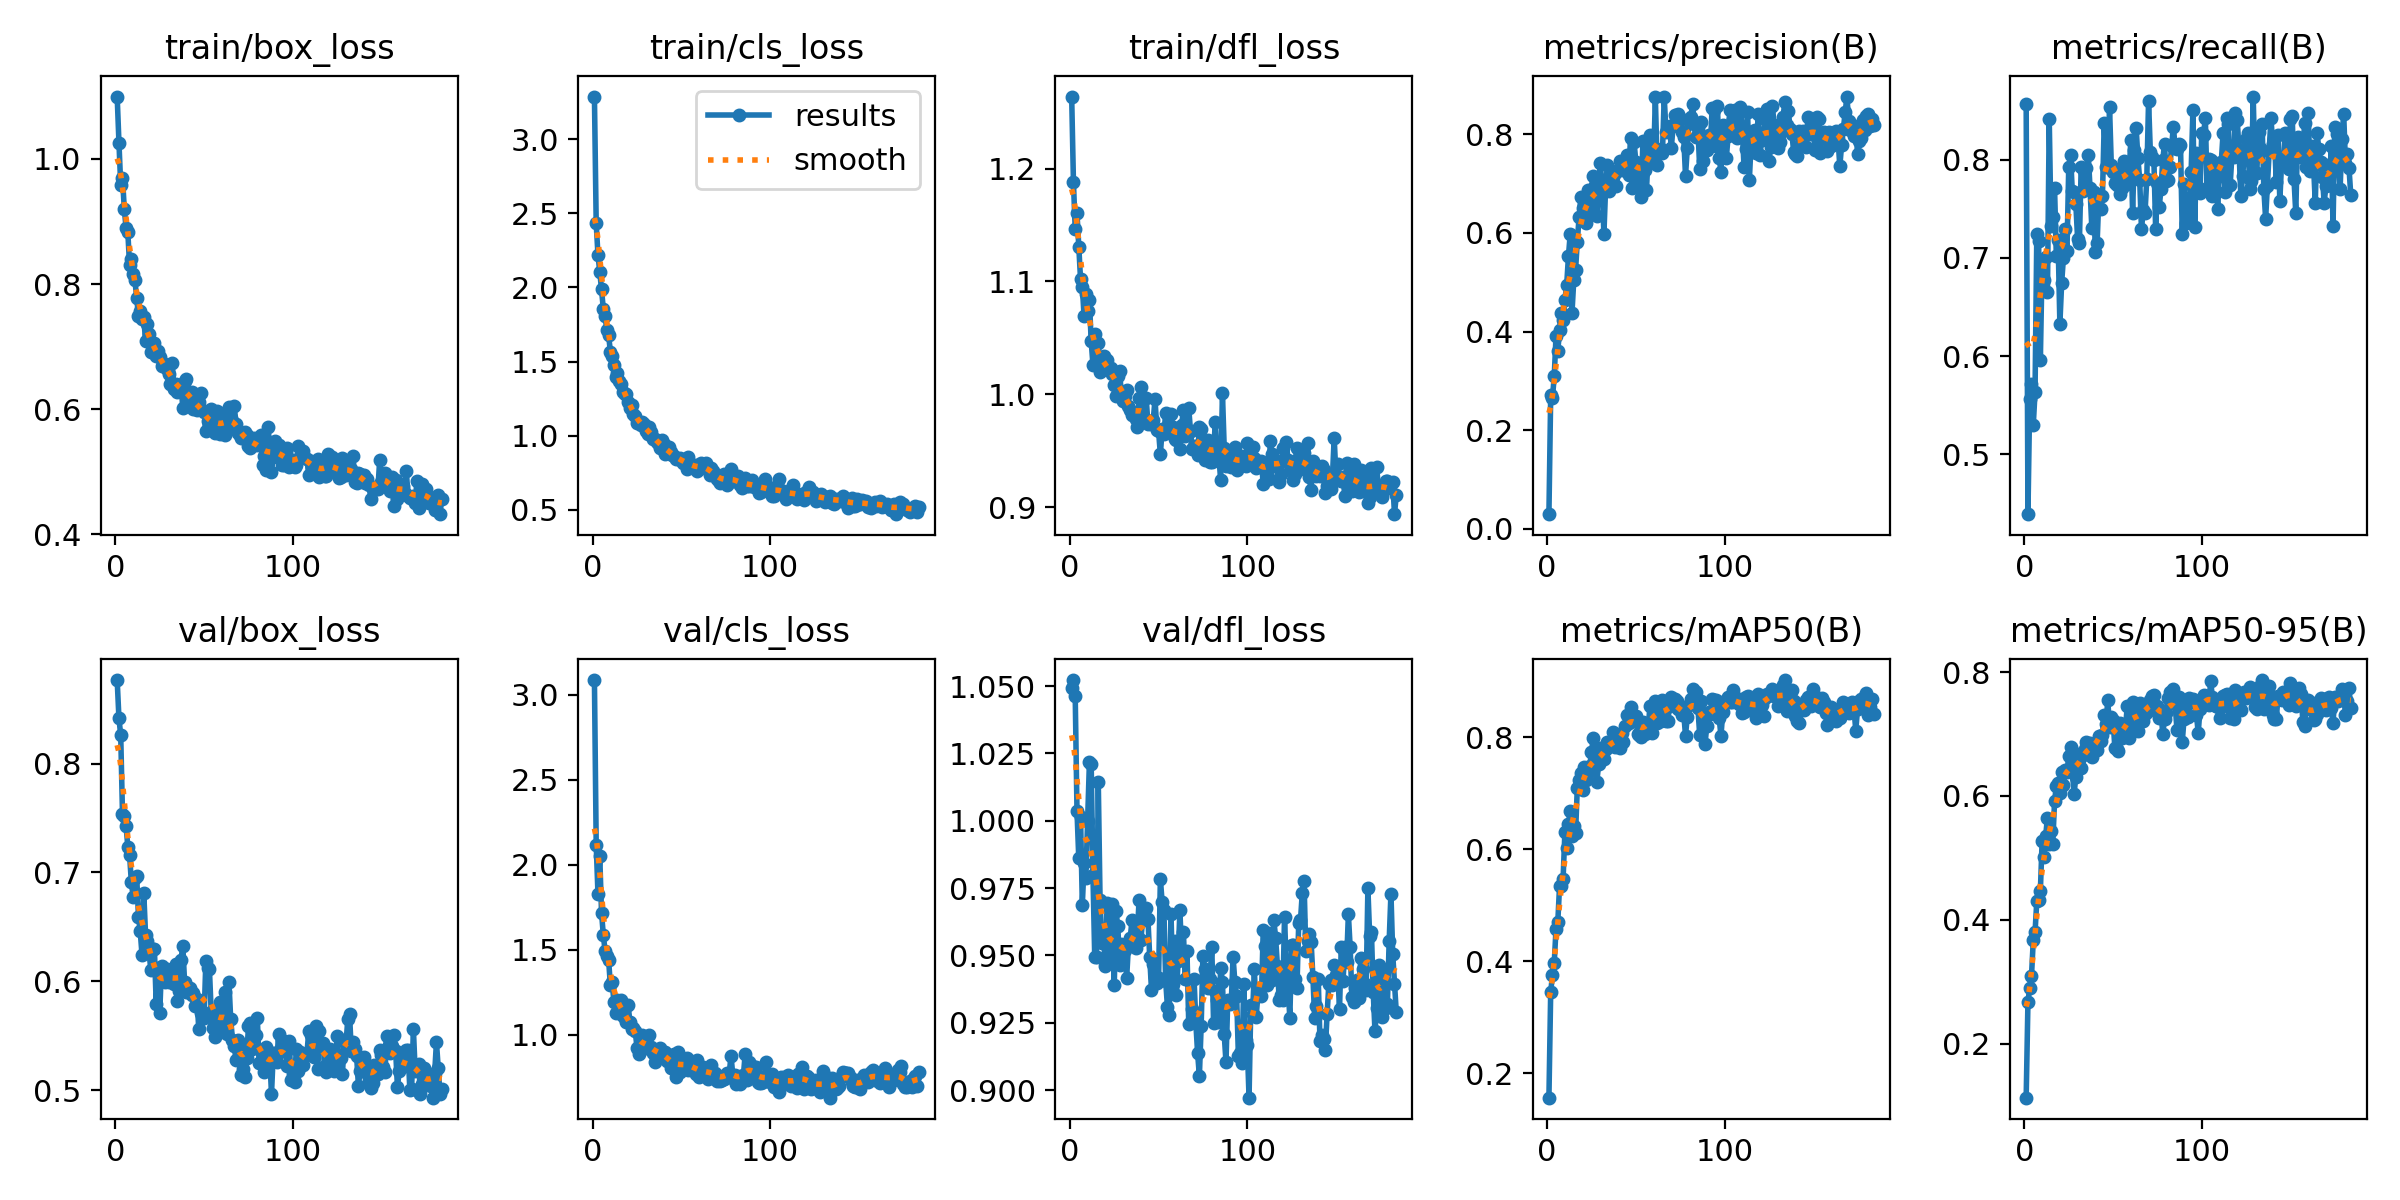

The table this chart was drawn from, first rows:
epoch, time, train/box_loss, train/cls_loss, train/dfl_loss, metrics/precision(B), metrics/recall(B), metrics/mAP50(B), metrics/mAP50-95(B), val/box_loss, val/cls_loss, val/dfl_loss, lr/pg0, lr/pg1, lr/pg2
1, 10.27, 1.1, 3.287, 1.264, 0.02967, 0.8569, 0.1566, 0.1126, 0.8767, 3.086, 1.049, 0.0003274, 0.0003274, 0.06759
2, 17.21, 1.026, 2.432, 1.188, 0.2711, 0.439, 0.3456, 0.2677, 0.8415, 2.119, 1.052, 0.0006601, 0.0006601, 0.03459
3, 24.18, 0.9576, 2.218, 1.146, 0.266, 0.5562, 0.3752, 0.29, 0.826, 1.829, 1.046, 0.0009921, 0.0009921, 0.001587
4, 31.06, 0.9702, 2.107, 1.16, 0.3095, 0.5716, 0.3971, 0.3093, 0.7534, 2.054, 1.004, 0.000997, 0.000997, 0.000997
5, 38.07, 0.9204, 1.986, 1.131, 0.391, 0.5295, 0.458, 0.3668, 0.7522, 1.719, 0.986, 0.000996, 0.000996, 0.000996
6, 44.93, 0.8899, 1.856, 1.102, 0.3603, 0.5636, 0.4696, 0.3798, 0.743, 1.588, 1.001, 0.000995, 0.000995, 0.000995
7, 51.35, 0.8831, 1.805, 1.095, 0.4037, 0.7248, 0.5348, 0.4307, 0.7235, 1.495, 0.9688, 0.0009941, 0.0009941, 0.0009941
8, 57.43, 0.8297, 1.71, 1.069, 0.4369, 0.7176, 0.5342, 0.432, 0.716, 1.466, 0.9841, 0.0009931, 0.0009931, 0.0009931
9, 64.55, 0.8395, 1.676, 1.089, 0.4241, 0.5964, 0.5474, 0.4464, 0.6908, 1.44, 0.9789, 0.0009921, 0.0009921, 0.0009921
10, 71.61, 0.8165, 1.566, 1.074, 0.4648, 0.6962, 0.6306, 0.5276, 0.6777, 1.292, 0.9998, 0.0009911, 0.0009911, 0.0009911
11, 78.55, 0.8062, 1.535, 1.083, 0.4937, 0.6776, 0.603, 0.5009, 0.6948, 1.309, 1.022, 0.0009901, 0.0009901, 0.0009901
12, 85.28, 0.7772, 1.478, 1.047, 0.5524, 0.7006, 0.6444, 0.5357, 0.6964, 1.194, 1.021, 0.0009891, 0.0009891, 0.0009891
13, 92.53, 0.7494, 1.393, 1.026, 0.5976, 0.6655, 0.669, 0.5651, 0.6595, 1.128, 0.9797, 0.0009881, 0.0009881, 0.0009881
14, 99.83, 0.7563, 1.422, 1.053, 0.4378, 0.8416, 0.6239, 0.5224, 0.6459, 1.205, 0.9493, 0.0009871, 0.0009871, 0.0009871
15, 106.8, 0.7439, 1.366, 1.032, 0.5036, 0.7329, 0.6407, 0.544, 0.6245, 1.175, 0.9495, 0.0009861, 0.0009861, 0.0009861
16, 113.7, 0.7469, 1.35, 1.046, 0.5243, 0.7419, 0.6281, 0.523, 0.6811, 1.208, 1.014, 0.0009851, 0.0009851, 0.0009851
17, 120.7, 0.7084, 1.294, 1.02, 0.5822, 0.7712, 0.7093, 0.5917, 0.6429, 1.111, 0.9705, 0.0009842, 0.0009842, 0.0009842
18, 127.7, 0.7361, 1.284, 1.028, 0.6316, 0.7019, 0.7227, 0.6157, 0.6372, 1.099, 0.9544, 0.0009832, 0.0009832, 0.0009832
19, 134.7, 0.7204, 1.278, 1.034, 0.6727, 0.7177, 0.7359, 0.6203, 0.6261, 1.073, 0.9565, 0.0009822, 0.0009822, 0.0009822
20, 141.6, 0.6917, 1.226, 1.022, 0.6504, 0.6327, 0.7059, 0.6049, 0.6102, 1.177, 0.9462, 0.0009812, 0.0009812, 0.0009812
21, 148.4, 0.7045, 1.187, 1.03, 0.6692, 0.6743, 0.7472, 0.6389, 0.6297, 1.075, 0.9695, 0.0009802, 0.0009802, 0.0009802
22, 154.1, 0.7052, 1.204, 1.022, 0.6192, 0.7001, 0.7236, 0.6175, 0.6296, 1.034, 0.9496, 0.0009792, 0.0009792, 0.0009792
23, 159.8, 0.6843, 1.149, 1.023, 0.6868, 0.7289, 0.738, 0.6417, 0.5795, 1.041, 0.9476, 0.0009782, 0.0009782, 0.0009782
24, 165.5, 0.6934, 1.129, 1.018, 0.6643, 0.7066, 0.7485, 0.6382, 0.6119, 1.024, 0.9691, 0.0009772, 0.0009772, 0.0009772
25, 171.2, 0.6839, 1.082, 1.008, 0.6379, 0.7925, 0.773, 0.6643, 0.5709, 0.9249, 0.9391, 0.0009762, 0.0009762, 0.0009762
26, 177, 0.6685, 1.084, 0.9985, 0.716, 0.805, 0.7989, 0.6788, 0.6145, 0.8868, 0.9663, 0.0009752, 0.0009752, 0.0009752
27, 182.8, 0.6723, 1.071, 1.016, 0.6981, 0.7677, 0.7503, 0.6405, 0.6037, 0.9333, 0.9608, 0.0009743, 0.0009743, 0.0009743
28, 188.5, 0.672, 1.095, 1.02, 0.6349, 0.767, 0.7197, 0.6031, 0.5996, 1, 0.9465, 0.0009733, 0.0009733, 0.0009733
29, 194.2, 0.6639, 1.077, 1, 0.7038, 0.7547, 0.7513, 0.6312, 0.6112, 0.9789, 0.9544, 0.0009723, 0.0009723, 0.0009723
30, 200, 0.6569, 1.033, 0.9944, 0.7417, 0.7196, 0.7813, 0.6678, 0.599, 0.9216, 0.9514, 0.0009713, 0.0009713, 0.0009713
31, 205.7, 0.6404, 1.013, 0.9982, 0.6893, 0.7155, 0.7754, 0.6584, 0.6104, 0.9282, 0.9519, 0.0009703, 0.0009703, 0.0009703
32, 211.3, 0.6738, 1.056, 1.004, 0.5978, 0.7922, 0.7611, 0.6445, 0.6029, 1.002, 0.9418, 0.0009693, 0.0009693, 0.0009693
33, 217, 0.632, 1.022, 0.9898, 0.6956, 0.7679, 0.7781, 0.6669, 0.5974, 0.9292, 0.9537, 0.0009683, 0.0009683, 0.0009683
34, 222.7, 0.6408, 0.9788, 0.9858, 0.7387, 0.7717, 0.7909, 0.6755, 0.6156, 0.893, 0.9563, 0.0009673, 0.0009673, 0.0009673
35, 228.5, 0.6281, 0.9781, 0.9816, 0.686, 0.7911, 0.7874, 0.6869, 0.5817, 0.8427, 0.963, 0.0009663, 0.0009663, 0.0009663
36, 234.2, 0.6371, 0.9544, 0.9816, 0.7109, 0.8048, 0.7919, 0.6733, 0.5911, 0.9015, 0.956, 0.0009654, 0.0009654, 0.0009654
37, 240, 0.6389, 0.9505, 0.9784, 0.7127, 0.771, 0.8086, 0.6852, 0.6199, 0.9078, 0.9529, 0.0009644, 0.0009644, 0.0009644
38, 245.7, 0.6019, 0.9161, 0.9708, 0.7212, 0.7309, 0.783, 0.6635, 0.6329, 0.9255, 0.9577, 0.0009634, 0.0009634, 0.0009634
39, 251.4, 0.6456, 0.9681, 0.9965, 0.6956, 0.767, 0.7909, 0.6827, 0.5995, 0.9014, 0.9705, 0.0009624, 0.0009624, 0.0009624
40, 257.1, 0.6485, 0.9446, 1.006, 0.7273, 0.7059, 0.7886, 0.681, 0.5906, 0.8738, 0.9558, 0.0009614, 0.0009614, 0.0009614
41, 262.8, 0.6197, 0.8753, 0.9784, 0.7467, 0.715, 0.7806, 0.6739, 0.5907, 0.9015, 0.963, 0.0009604, 0.0009604, 0.0009604
42, 268.5, 0.6138, 0.8881, 0.9777, 0.7271, 0.7629, 0.8072, 0.6969, 0.5943, 0.8472, 0.9647, 0.0009594, 0.0009594, 0.0009594
43, 274.3, 0.6268, 0.9205, 0.9969, 0.7363, 0.7493, 0.7909, 0.6886, 0.5875, 0.8698, 0.9677, 0.0009584, 0.0009584, 0.0009584
44, 280, 0.6006, 0.8882, 0.9734, 0.744, 0.7628, 0.8198, 0.6983, 0.5891, 0.8064, 0.9635, 0.0009574, 0.0009574, 0.0009574
45, 285.8, 0.6022, 0.8705, 0.9744, 0.7588, 0.8377, 0.8388, 0.7306, 0.5776, 0.8114, 0.9494, 0.0009564, 0.0009564, 0.0009564
46, 291.5, 0.5984, 0.8646, 0.9739, 0.7175, 0.7925, 0.8249, 0.7166, 0.5837, 0.8848, 0.9372, 0.0009555, 0.0009555, 0.0009555
47, 297.3, 0.6108, 0.8431, 0.9774, 0.793, 0.7922, 0.8545, 0.7542, 0.5567, 0.7514, 0.9466, 0.0009545, 0.0009545, 0.0009545
48, 303, 0.6257, 0.8417, 0.9957, 0.6906, 0.8534, 0.8298, 0.7113, 0.5714, 0.9, 0.942, 0.0009535, 0.0009535, 0.0009535
49, 308.8, 0.599, 0.8503, 0.9683, 0.7843, 0.7944, 0.8382, 0.7282, 0.5696, 0.784, 0.9399, 0.0009525, 0.0009525, 0.0009525
50, 314.5, 0.5963, 0.8344, 0.967, 0.7448, 0.787, 0.8385, 0.7224, 0.5668, 0.8111, 0.9418, 0.0009515, 0.0009515, 0.0009515
51, 320.2, 0.5657, 0.817, 0.9468, 0.696, 0.7759, 0.8064, 0.6777, 0.6191, 0.8268, 0.9784, 0.0009505, 0.0009505, 0.0009505
52, 325.9, 0.5818, 0.8427, 0.9688, 0.7356, 0.7745, 0.8033, 0.6757, 0.6124, 0.832, 0.9697, 0.0009495, 0.0009495, 0.0009495
53, 331.7, 0.5725, 0.7784, 0.9644, 0.6729, 0.7895, 0.8011, 0.6723, 0.6115, 0.8651, 0.9667, 0.0009485, 0.0009485, 0.0009485
54, 337.4, 0.6006, 0.8537, 0.9837, 0.7867, 0.7654, 0.8269, 0.7173, 0.5721, 0.7947, 0.9405, 0.0009475, 0.0009475, 0.0009475
55, 343.1, 0.571, 0.7929, 0.9676, 0.7272, 0.7709, 0.8059, 0.6935, 0.5576, 0.8464, 0.9308, 0.0009465, 0.0009465, 0.0009465
56, 348.8, 0.5624, 0.7908, 0.9661, 0.688, 0.7986, 0.8089, 0.7076, 0.5485, 0.8185, 0.928, 0.0009455, 0.0009455, 0.0009455
57, 354.6, 0.5975, 0.7943, 0.9826, 0.7613, 0.7825, 0.8201, 0.7104, 0.5732, 0.786, 0.9653, 0.0009446, 0.0009446, 0.0009446
58, 360.3, 0.5838, 0.8007, 0.9712, 0.7994, 0.7753, 0.8551, 0.7448, 0.5523, 0.7708, 0.9394, 0.0009436, 0.0009436, 0.0009436
59, 366, 0.5606, 0.76, 0.9601, 0.7517, 0.7847, 0.8077, 0.694, 0.5809, 0.854, 0.9554, 0.0009426, 0.0009426, 0.0009426
60, 371.7, 0.5663, 0.7767, 0.9594, 0.7411, 0.8198, 0.8498, 0.742, 0.5587, 0.7544, 0.9351, 0.0009416, 0.0009416, 0.0009416
... 124 more rows
